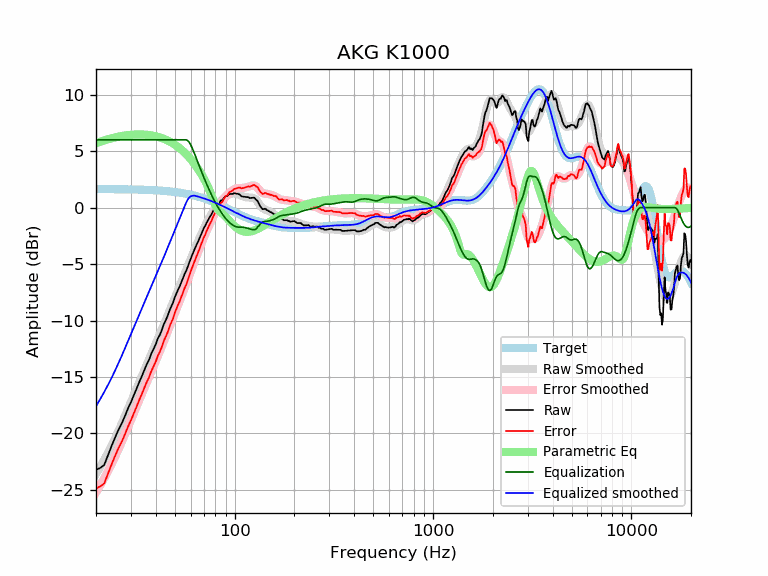

The file beside this chart, header and first rows:
frequency, raw, error, smoothed, error_smoothed, equalization, parametric_eq, equalized_raw, equalized_smoothed, target
20, -23.23, -24.87, -23.59, -25.23, 6.00, 5.71, -17.23, -17.59, 1.64
21, -23.05, -24.69, -22.96, -24.60, 6.00, 5.84, -17.05, -16.96, 1.64
22, -22.79, -24.43, -22.33, -23.96, 6.00, 5.95, -16.79, -16.33, 1.64
23, -21.91, -23.54, -21.69, -23.33, 6.00, 6.05, -15.91, -15.69, 1.63
24, -21.08, -22.71, -21.05, -22.68, 6.00, 6.14, -15.08, -15.05, 1.63
25, -20.33, -21.96, -20.40, -22.03, 6.00, 6.22, -14.33, -14.40, 1.63
26, -19.65, -21.28, -19.75, -21.38, 6.00, 6.28, -13.65, -13.75, 1.62
27, -19.09, -20.71, -19.10, -20.72, 6.00, 6.34, -13.09, -13.10, 1.62
28, -18.45, -20.07, -18.46, -20.07, 6.00, 6.38, -12.45, -12.46, 1.62
29, -17.78, -19.39, -17.83, -19.44, 6.00, 6.42, -11.78, -11.83, 1.61
30, -17.23, -18.84, -17.21, -18.82, 6.00, 6.45, -11.23, -11.21, 1.61
31, -16.64, -18.24, -16.62, -18.22, 6.00, 6.47, -10.64, -10.62, 1.60
32, -16.05, -17.65, -16.04, -17.64, 6.00, 6.48, -10.05, -10.04, 1.60
33, -15.47, -17.06, -15.49, -17.08, 6.00, 6.48, -9.47, -9.49, 1.59
34, -14.95, -16.53, -14.95, -16.53, 6.00, 6.48, -8.95, -8.95, 1.58
35, -14.42, -16.00, -14.43, -16.01, 6.00, 6.47, -8.42, -8.43, 1.58
36, -13.89, -15.46, -13.93, -15.50, 6.00, 6.45, -7.89, -7.93, 1.57
37, -13.49, -15.05, -13.45, -15.00, 6.00, 6.42, -7.49, -7.45, 1.56
38, -12.93, -14.48, -12.98, -14.53, 6.00, 6.39, -6.93, -6.98, 1.55
39, -12.51, -14.05, -12.52, -14.06, 6.00, 6.36, -6.51, -6.52, 1.54
40, -12.12, -13.65, -12.07, -13.60, 6.00, 6.31, -6.12, -6.07, 1.53
41, -11.59, -13.11, -11.63, -13.15, 6.00, 6.26, -5.59, -5.63, 1.52
42, -11.26, -12.77, -11.20, -12.71, 6.00, 6.21, -5.26, -5.20, 1.51
43, -10.80, -12.29, -10.78, -12.27, 6.00, 6.15, -4.80, -4.78, 1.49
44, -10.30, -11.78, -10.35, -11.83, 6.00, 6.08, -4.30, -4.35, 1.48
45, -9.95, -11.42, -9.94, -11.40, 6.00, 6.01, -3.95, -3.94, 1.46
46, -9.56, -11.01, -9.53, -10.97, 6.00, 5.93, -3.56, -3.53, 1.45
47, -9.09, -10.52, -9.12, -10.55, 6.00, 5.85, -3.09, -3.12, 1.43
48, -8.72, -10.14, -8.72, -10.14, 6.00, 5.76, -2.72, -2.72, 1.42
49, -8.39, -9.79, -8.33, -9.73, 6.00, 5.66, -2.39, -2.33, 1.40
50, -7.90, -9.28, -7.96, -9.34, 6.00, 5.56, -1.90, -1.96, 1.38
51, -7.55, -8.91, -7.59, -8.95, 6.00, 5.46, -1.55, -1.59, 1.36
52, -7.21, -8.55, -7.24, -8.57, 6.00, 5.35, -1.21, -1.24, 1.34
53, -6.92, -8.24, -6.89, -8.20, 6.00, 5.24, -0.92, -0.89, 1.32
54, -6.55, -7.84, -6.55, -7.84, 6.00, 5.12, -0.55, -0.55, 1.29
55, -6.22, -7.49, -6.21, -7.48, 6.00, 4.99, -0.22, -0.21, 1.27
56, -5.86, -7.11, -5.88, -7.12, 6.00, 4.86, 0.14, 0.12, 1.25
57, -5.60, -6.82, -5.54, -6.77, 6.00, 4.73, 0.40, 0.46, 1.22
58, -5.24, -6.44, -5.21, -6.41, 5.93, 4.59, 0.69, 0.72, 1.19
59, -4.89, -6.06, -4.89, -6.06, 5.78, 4.44, 0.89, 0.89, 1.17
60, -4.55, -5.69, -4.57, -5.71, 5.56, 4.29, 1.01, 0.99, 1.14
61, -4.21, -5.32, -4.25, -5.36, 5.29, 4.14, 1.08, 1.04, 1.11
62, -3.92, -5.00, -3.95, -5.03, 5.00, 3.98, 1.08, 1.06, 1.08
63, -3.64, -4.69, -3.65, -4.70, 4.70, 3.82, 1.06, 1.05, 1.05
64, -3.36, -4.38, -3.36, -4.38, 4.38, 3.66, 1.02, 1.02, 1.02
65, -3.12, -4.11, -3.09, -4.07, 4.07, 3.49, 0.95, 0.99, 0.99
66, -2.85, -3.80, -2.82, -3.77, 3.77, 3.31, 0.92, 0.95, 0.95
67, -2.57, -3.49, -2.56, -3.48, 3.48, 3.13, 0.91, 0.92, 0.92
68, -2.30, -3.19, -2.31, -3.19, 3.19, 2.94, 0.89, 0.88, 0.88
69, -2.04, -2.89, -2.07, -2.92, 2.92, 2.75, 0.87, 0.85, 0.85
70, -1.80, -2.61, -1.83, -2.65, 2.65, 2.56, 0.85, 0.81, 0.81
71, -1.63, -2.41, -1.61, -2.39, 2.39, 2.35, 0.76, 0.78, 0.78
72, -1.39, -2.13, -1.40, -2.14, 2.14, 2.14, 0.75, 0.74, 0.74
73, -1.19, -1.89, -1.19, -1.90, 1.90, 1.92, 0.71, 0.70, 0.70
74, -1.00, -1.66, -1.00, -1.66, 1.66, 1.69, 0.66, 0.66, 0.66
75, -0.81, -1.44, -0.81, -1.44, 1.44, 1.45, 0.63, 0.62, 0.62
76, -0.67, -1.26, -0.63, -1.22, 1.22, 1.20, 0.55, 0.59, 0.59
77, -0.49, -1.04, -0.46, -1.01, 1.01, 0.94, 0.52, 0.55, 0.55
78, -0.27, -0.78, -0.30, -0.81, 0.81, 0.68, 0.54, 0.51, 0.51
79, -0.13, -0.60, -0.15, -0.61, 0.61, 0.43, 0.48, 0.47, 0.47
... 553 more rows
